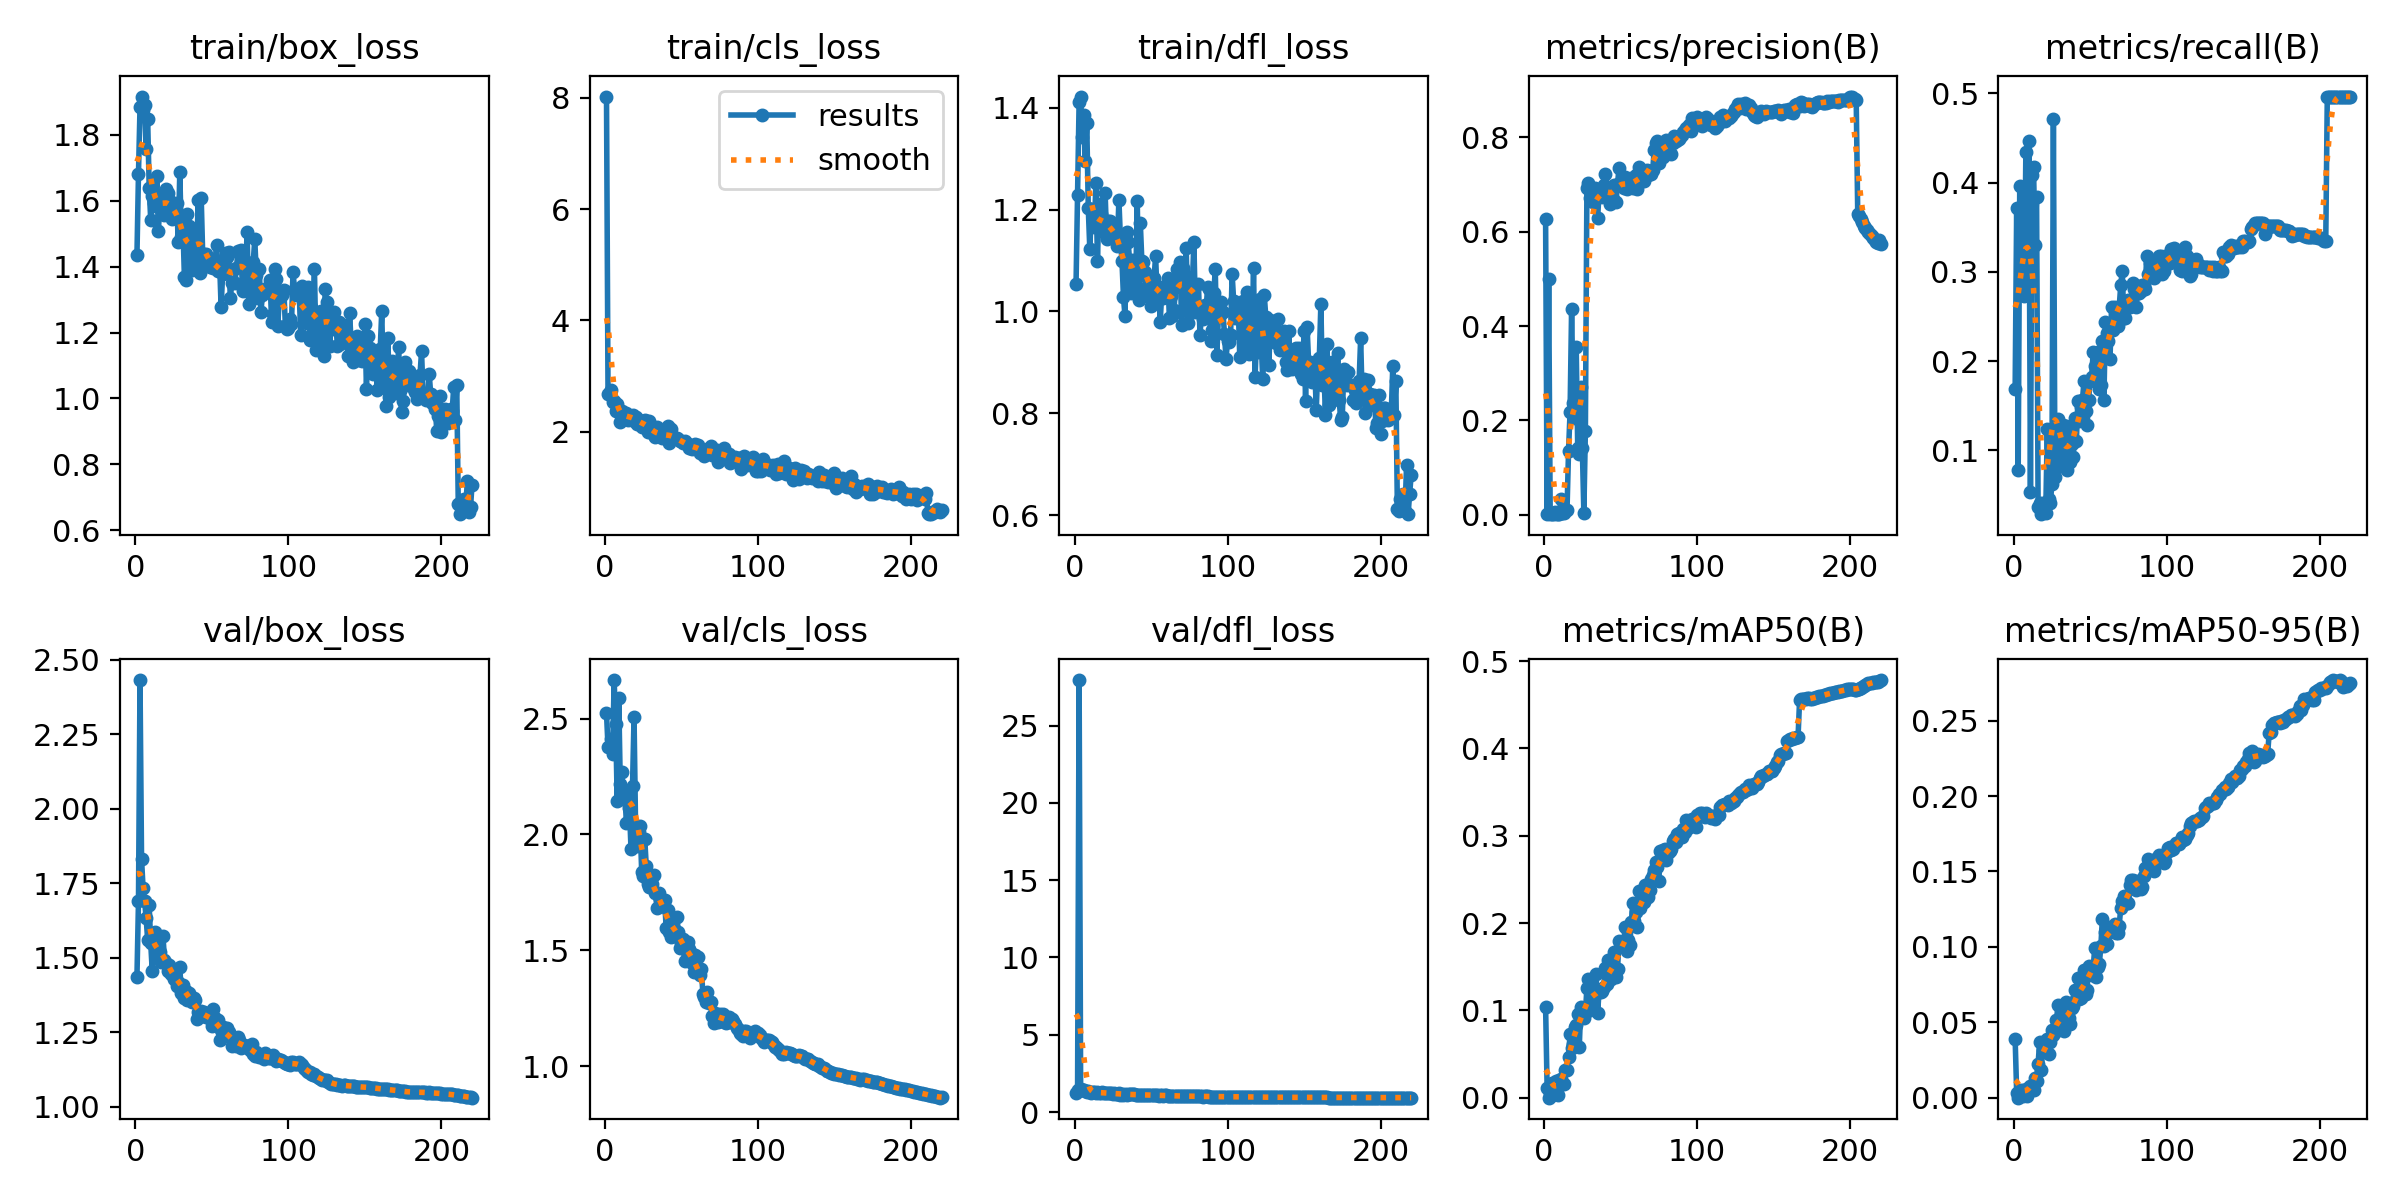

The table this chart was drawn from, first rows:
epoch, train/box_loss, train/cls_loss, train/dfl_loss, metrics/precision(B), metrics/recall(B), metrics/mAP50(B), metrics/mAP50-95(B), val/box_loss, val/cls_loss, val/dfl_loss, lr/pg0, lr/pg1, lr/pg2
1, 1.435, 8.021, 1.055, 0.6274, 0.1694, 0.1039, 0.03888, 1.436, 2.523, 1.221, 0.003326, 0.003326, 0.003326
2, 1.682, 2.674, 1.229, 0.00202, 0.3719, 0.01065, 0.00309, 1.689, 2.377, 1.394, 0.00663, 0.00663, 0.00663
3, 1.884, 2.711, 1.411, 0.5001, 0.07851, 5e-05, 1e-05, 2.432, inf, 27.94, 0.009903, 0.009903, 0.009903
4, 1.917, 2.749, 1.422, 0.00141, 0.3967, 0.00413, 0.00128, 1.831, 2.411, 1.475, 0.009865, 0.009865, 0.009865
5, 1.876, 2.533, 1.342, 0.00172, 0.3595, 0.01683, 0.00481, 1.734, 2.348, 1.434, 0.00982, 0.00982, 0.00982
6, 1.892, 2.549, 1.385, 0.00108, 0.2851, 0.00295, 0.00098, 1.69, 2.666, 1.439, 0.009775, 0.009775, 0.009775
7, 1.758, 2.382, 1.295, 0.00598, 0.2727, 0.00778, 0.00295, 1.633, 2.477, 1.348, 0.00973, 0.00973, 0.00973
8, 1.848, 2.493, 1.369, 0.00242, 0.4339, 0.01887, 0.00597, 1.561, 2.142, 1.306, 0.009685, 0.009685, 0.009685
9, 1.64, 2.35, 1.202, 0.00156, 0.3471, 0.00289, 0.00102, 1.676, 2.589, 1.374, 0.00964, 0.00964, 0.00964
10, 1.542, 2.18, 1.122, 0.00181, 0.4463, 0.01996, 0.00664, 1.549, 2.218, 1.291, 0.009595, 0.009595, 0.009595
11, 1.616, 2.366, 1.202, 0.03428, 0.05372, 0.02175, 0.00804, 1.455, 2.271, 1.231, 0.00955, 0.00955, 0.00955
12, 1.594, 2.266, 1.189, 0.0033, 0.4091, 0.01624, 0.00621, 1.546, 2.151, 1.319, 0.009505, 0.009505, 0.009505
13, 1.585, 2.243, 1.167, 0.00314, 0.4174, 0.01559, 0.00526, 1.586, 2.178, 1.293, 0.00946, 0.00946, 0.00946
14, 1.675, 2.336, 1.252, 0.00912, 0.3306, 0.03165, 0.01291, 1.507, 2.049, 1.241, 0.009415, 0.009415, 0.009415
15, 1.508, 2.214, 1.1, 0.00984, 0.3843, 0.03133, 0.01077, 1.536, 2.164, 1.266, 0.00937, 0.00937, 0.00937
16, 1.594, 2.308, 1.211, 0.1359, 0.03702, 0.04712, 0.02262, 1.519, 2.114, 1.238, 0.009325, 0.009325, 0.009325
17, 1.615, 2.286, 1.191, 0.2188, 0.04132, 0.0732, 0.03662, 1.487, 1.939, 1.232, 0.00928, 0.00928, 0.00928
18, 1.573, 2.294, 1.161, 0.4369, 0.02864, 0.05699, 0.01839, 1.574, 2.208, 1.293, 0.009235, 0.009235, 0.009235
19, 1.558, 2.199, 1.156, 0.2377, 0.04132, 0.0611, 0.03167, 1.494, 2.506, 1.258, 0.00919, 0.00919, 0.00919
20, 1.636, 2.263, 1.233, 0.2061, 0.03768, 0.08093, 0.03496, 1.484, 2.034, 1.242, 0.009145, 0.009145, 0.009145
21, 1.623, 2.139, 1.142, 0.3551, 0.03046, 0.08355, 0.03773, 1.457, 1.952, 1.23, 0.0091, 0.0091, 0.0091
22, 1.603, 2.221, 1.179, 0.1407, 0.124, 0.09552, 0.03881, 1.476, 2.011, 1.219, 0.009055, 0.009055, 0.009055
23, 1.597, 2.188, 1.177, 0.1276, 0.04545, 0.05814, 0.02905, 1.447, 2.037, 1.216, 0.00901, 0.00901, 0.00901
24, 1.545, 2.09, 1.147, 0.2701, 0.04132, 0.1041, 0.03687, 1.463, 1.838, 1.217, 0.008965, 0.008965, 0.008965
25, 1.563, 2.117, 1.148, 0.1417, 0.06198, 0.09467, 0.04486, 1.429, 1.821, 1.187, 0.00892, 0.00892, 0.00892
26, 1.578, 2.212, 1.166, 0.00337, 0.4711, 0.09152, 0.04144, 1.438, 1.979, 1.207, 0.008875, 0.008875, 0.008875
27, 1.594, 2.2, 1.148, 0.1777, 0.07025, 0.09644, 0.0435, 1.406, 1.862, 1.195, 0.00883, 0.00883, 0.00883
28, 1.474, 1.99, 1.128, 0.6923, 0.1157, 0.126, 0.0515, 1.42, 1.784, 1.169, 0.008785, 0.008785, 0.008785
29, 1.688, 2.189, 1.219, 0.7028, 0.1353, 0.1355, 0.06123, 1.469, 1.774, 1.216, 0.00874, 0.00874, 0.00874
30, 1.489, 2.013, 1.143, 0.6707, 0.08678, 0.1004, 0.05196, 1.381, 1.813, 1.131, 0.008695, 0.008695, 0.008695
31, 1.533, 2.034, 1.099, 0.6676, 0.08264, 0.1142, 0.05024, 1.41, 1.785, 1.184, 0.00865, 0.00865, 0.00865
32, 1.37, 1.937, 1.028, 0.6625, 0.1281, 0.1127, 0.05474, 1.367, 1.826, 1.134, 0.008605, 0.008605, 0.008605
33, 1.361, 1.909, 0.9906, 0.6923, 0.09091, 0.1179, 0.04395, 1.388, 1.746, 1.173, 0.00856, 0.00856, 0.00856
34, 1.561, 2.085, 1.156, 0.6772, 0.127, 0.1413, 0.0635, 1.358, 1.683, 1.135, 0.008515, 0.008515, 0.008515
35, 1.522, 1.937, 1.137, 0.6289, 0.07851, 0.09727, 0.04921, 1.38, 1.747, 1.145, 0.00847, 0.00847, 0.00847
36, 1.503, 1.994, 1.101, 0.6856, 0.1147, 0.1234, 0.05257, 1.361, 1.723, 1.146, 0.008425, 0.008425, 0.008425
37, 1.389, 1.891, 1.037, 0.6758, 0.08678, 0.1216, 0.0488, 1.351, 1.691, 1.141, 0.00838, 0.00838, 0.00838
38, 1.491, 1.981, 1.102, 0.6742, 0.1074, 0.1228, 0.05936, 1.365, 1.696, 1.142, 0.008335, 0.008335, 0.008335
39, 1.394, 1.898, 1.053, 0.6985, 0.09255, 0.1264, 0.06109, 1.359, 1.716, 1.144, 0.00829, 0.00829, 0.00829
40, 1.423, 1.885, 1.052, 0.7215, 0.1364, 0.1491, 0.07162, 1.295, 1.594, 1.101, 0.008245, 0.008245, 0.008245
41, 1.603, 2.111, 1.217, 0.6761, 0.1101, 0.1308, 0.06558, 1.319, 1.676, 1.123, 0.0082, 0.0082, 0.0082
42, 1.379, 1.804, 1.023, 0.6907, 0.1554, 0.1578, 0.07905, 1.31, 1.579, 1.104, 0.008155, 0.008155, 0.008155
43, 1.609, 2.054, 1.174, 0.6587, 0.1326, 0.1433, 0.06529, 1.321, 1.559, 1.121, 0.00811, 0.00811, 0.00811
44, 1.431, 1.916, 1.099, 0.6756, 0.1488, 0.1358, 0.06625, 1.306, 1.637, 1.111, 0.008065, 0.008065, 0.008065
45, 1.439, 1.886, 1.097, 0.6701, 0.157, 0.148, 0.07156, 1.317, 1.593, 1.12, 0.00802, 0.00802, 0.00802
46, 1.438, 1.889, 1.078, 0.6986, 0.1777, 0.1667, 0.08481, 1.301, 1.563, 1.106, 0.007975, 0.007975, 0.007975
47, 1.406, 1.882, 1.044, 0.6623, 0.1446, 0.1383, 0.0687, 1.308, 1.642, 1.112, 0.00793, 0.00793, 0.00793
48, 1.423, 1.867, 1.064, 0.7014, 0.1282, 0.1473, 0.0715, 1.299, 1.579, 1.1, 0.007885, 0.007885, 0.007885
49, 1.4, 1.834, 1.03, 0.7354, 0.157, 0.1797, 0.08763, 1.297, 1.508, 1.092, 0.00784, 0.00784, 0.00784
50, 1.404, 1.834, 1.011, 0.7005, 0.1777, 0.1745, 0.08357, 1.271, 1.529, 1.09, 0.007795, 0.007795, 0.007795
51, 1.396, 1.799, 1.049, 0.6969, 0.1818, 0.1743, 0.0812, 1.329, 1.55, 1.11, 0.00775, 0.00775, 0.00775
52, 1.412, 1.841, 1.066, 0.6917, 0.2107, 0.1772, 0.08616, 1.299, 1.454, 1.093, 0.007705, 0.007705, 0.007705
53, 1.466, 1.804, 1.109, 0.7151, 0.1942, 0.1957, 0.09913, 1.278, 1.502, 1.09, 0.00766, 0.00766, 0.00766
54, 1.388, 1.776, 1.028, 0.6902, 0.1776, 0.1684, 0.08023, 1.291, 1.537, 1.097, 0.007615, 0.007615, 0.007615
55, 1.417, 1.715, 1.047, 0.7004, 0.2107, 0.1808, 0.08647, 1.225, 1.503, 1.07, 0.00757, 0.00757, 0.00757
56, 1.277, 1.701, 0.9798, 0.6996, 0.1694, 0.1751, 0.08844, 1.257, 1.487, 1.073, 0.007525, 0.007525, 0.007525
57, 1.378, 1.688, 1.036, 0.7138, 0.1729, 0.2007, 0.1004, 1.266, 1.446, 1.076, 0.00748, 0.00748, 0.00748
58, 1.388, 1.745, 1.026, 0.6933, 0.2231, 0.223, 0.1185, 1.239, 1.407, 1.063, 0.007435, 0.007435, 0.007435
59, 1.442, 1.785, 1.044, 0.6947, 0.157, 0.2022, 0.1009, 1.246, 1.477, 1.074, 0.00739, 0.00739, 0.00739
60, 1.429, 1.747, 1.053, 0.7205, 0.2438, 0.2127, 0.11, 1.263, 1.424, 1.074, 0.007345, 0.007345, 0.007345
... 160 more rows
